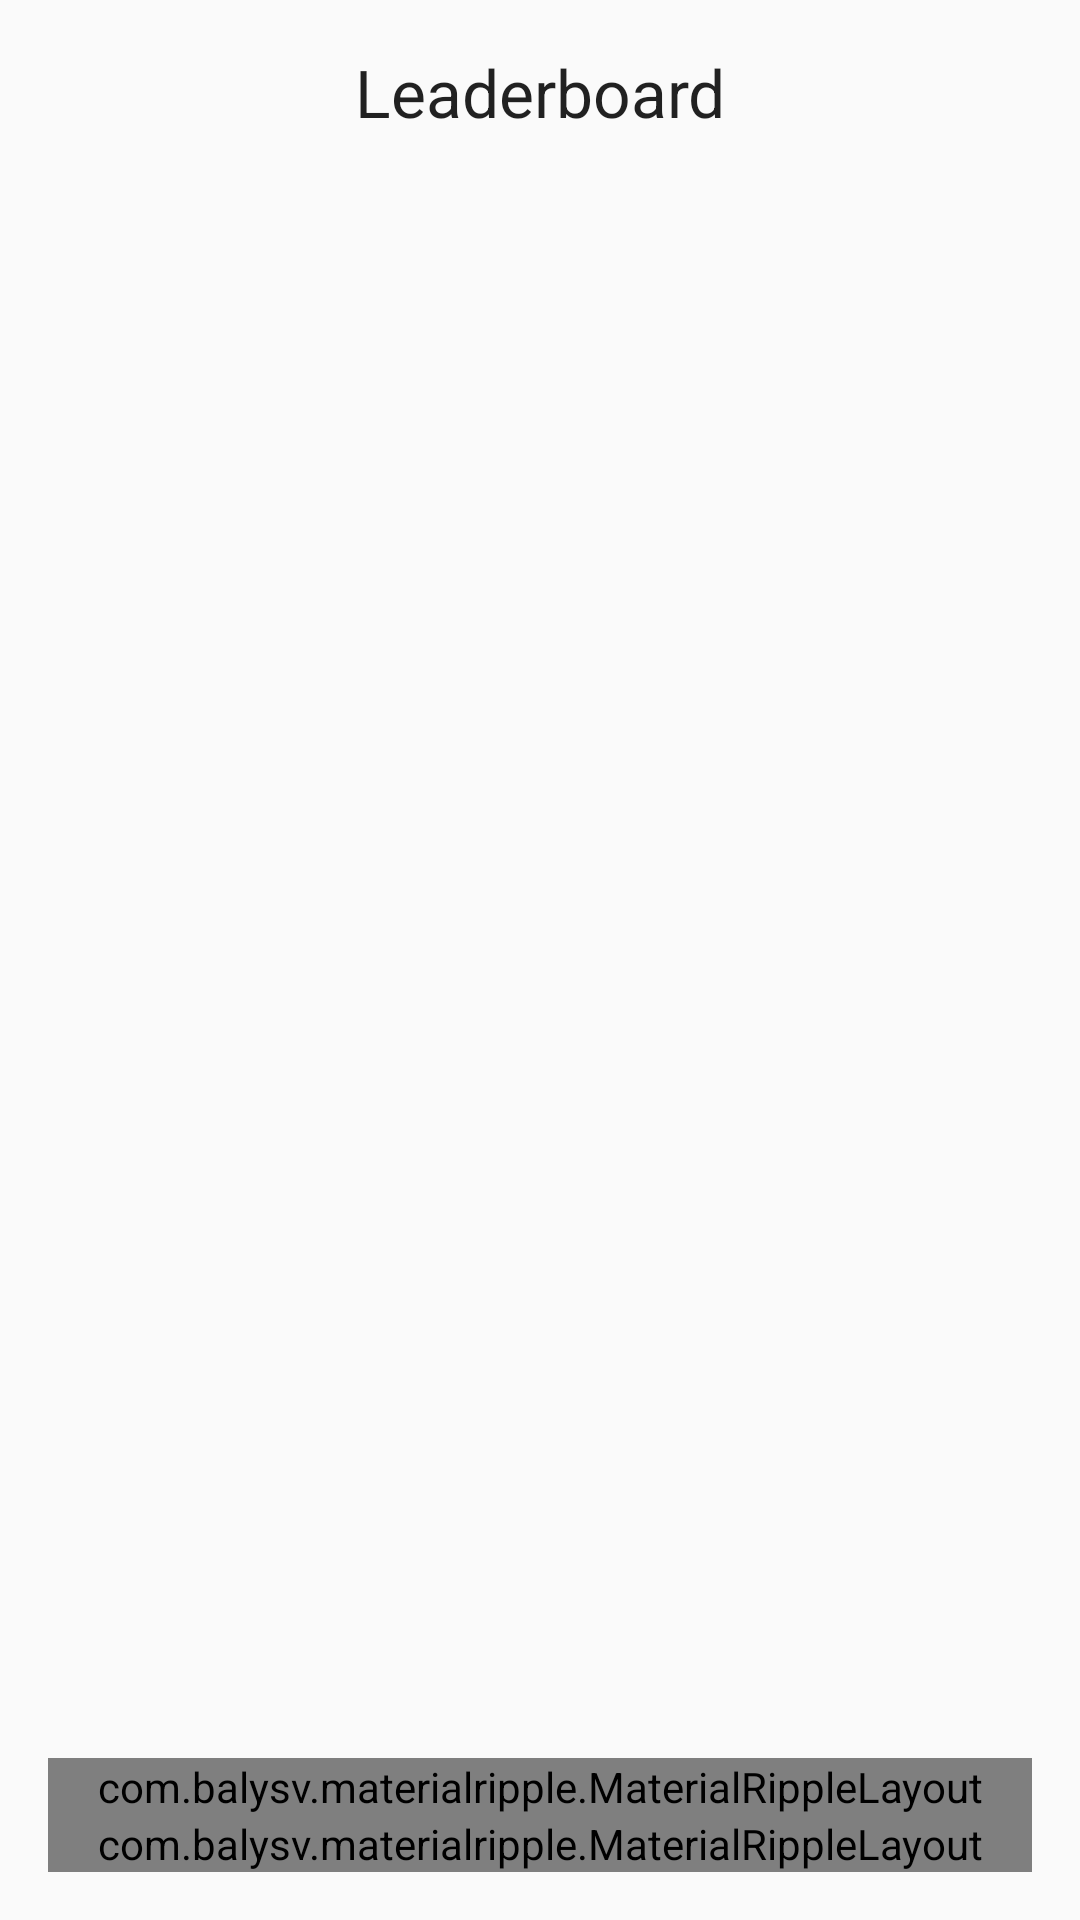

Reconstruct the res/layout file that produces this screen, plus the resources it refers to.
<!-- AndroidManifest.xml: application theme AppTheme -->
<!-- res/layout/fragment_leaderboard.xml -->
<?xml version="1.0" encoding="utf-8"?>
<android.support.v4.widget.NestedScrollView
    xmlns:android="http://schemas.android.com/apk/res/android"
    xmlns:app="http://schemas.android.com/apk/res-auto"
    android:layout_width="match_parent"
    android:layout_height="match_parent"
    android:fillViewport="true">

    <LinearLayout
        android:layout_width="match_parent"
        android:layout_height="wrap_content"
        android:orientation="vertical"
        android:paddingBottom="@dimen/activity_vertical_margin"
        android:paddingLeft="@dimen/activity_horizontal_margin"
        android:paddingRight="@dimen/activity_horizontal_margin"
        android:paddingTop="@dimen/activity_vertical_margin">

        <TextView
            style="@style/TextAppearance.AppCompat.Large"
            android:layout_width="match_parent"
            android:layout_height="wrap_content"
            android:layout_weight="0"
            android:gravity="center"
            android:text="@string/leaderboard" />

        <android.support.v7.widget.RecyclerView
            android:id="@+id/leaderboardRecyclerView"
            android:layout_width="match_parent"
            android:layout_height="wrap_content"
            android:layout_weight="0" />

        <LinearLayout
            android:layout_width="match_parent"
            android:layout_height="0dp"
            android:layout_weight="1"
            android:gravity="bottom"
            android:orientation="vertical">

            <com.balysv.materialripple.MaterialRippleLayout
                android:id="@+id/nextRound"
                android:layout_width="match_parent"
                android:layout_height="wrap_content"
                app:mrl_rippleOverlay="true"
                app:mrl_rippleRoundedCorners="@dimen/button_rounded_corner">

                <Button
                    android:layout_width="match_parent"
                    android:layout_height="match_parent"
                    android:layout_marginTop="10dp"
                    android:background="@drawable/rounded_button_green"
                    android:gravity="center"
                    android:text="@string/next_round"
                    android:textColor="@color/white" />

            </com.balysv.materialripple.MaterialRippleLayout>

            <com.balysv.materialripple.MaterialRippleLayout
                android:id="@+id/endGame"
                android:layout_width="match_parent"
                android:layout_height="wrap_content"
                app:mrl_rippleOverlay="true"
                app:mrl_rippleRoundedCorners="@dimen/button_rounded_corner">

                <Button
                    android:layout_width="match_parent"
                    android:layout_height="match_parent"
                    android:layout_marginTop="10dp"
                    android:background="@drawable/rounded_button_green"
                    android:gravity="center"
                    android:text="@string/end_game"
                    android:textColor="@color/white" />

            </com.balysv.materialripple.MaterialRippleLayout>

        </LinearLayout>

    </LinearLayout>

</android.support.v4.widget.NestedScrollView>
<!-- resources referenced by this layout -->
<resources>
  <dimen name="activity_horizontal_margin">16dp</dimen>
  <dimen name="activity_vertical_margin">16dp</dimen>
  <string name="end_game">End Game</string>
  <string name="leaderboard">Leaderboard</string>
  <string name="next_round">Next Round</string>
  <style name="AppTheme" parent="Theme.AppCompat.Light.NoActionBar">
          
          <item name="colorPrimary">@color/colorPrimary</item>
          <item name="colorPrimaryDark">@color/colorPrimaryDark</item>
          <item name="colorAccent">@color/colorAccent</item>
  
          <item name="android:buttonStyle">@style/GreenButton</item>
      </style>
  <color name="colorPrimary">#3F51B5</color>
  <color name="colorPrimaryDark">#303F9F</color>
  <color name="colorAccent">#FF4081</color>
  <style name="GreenButton" parent="AppTheme">
          <item name="android:background">@drawable/rounded_button_green</item>
          <item name="android:textColor">@color/white</item>
          <item name="android:gravity">center</item>
          <item name="android:padding">15dp</item>
      </style>
  <!-- not gathered from this repository: default colours our renderer supplied (Android Studio template values) -->
  <color name="white">#FFFFFFFF</color>
</resources>
